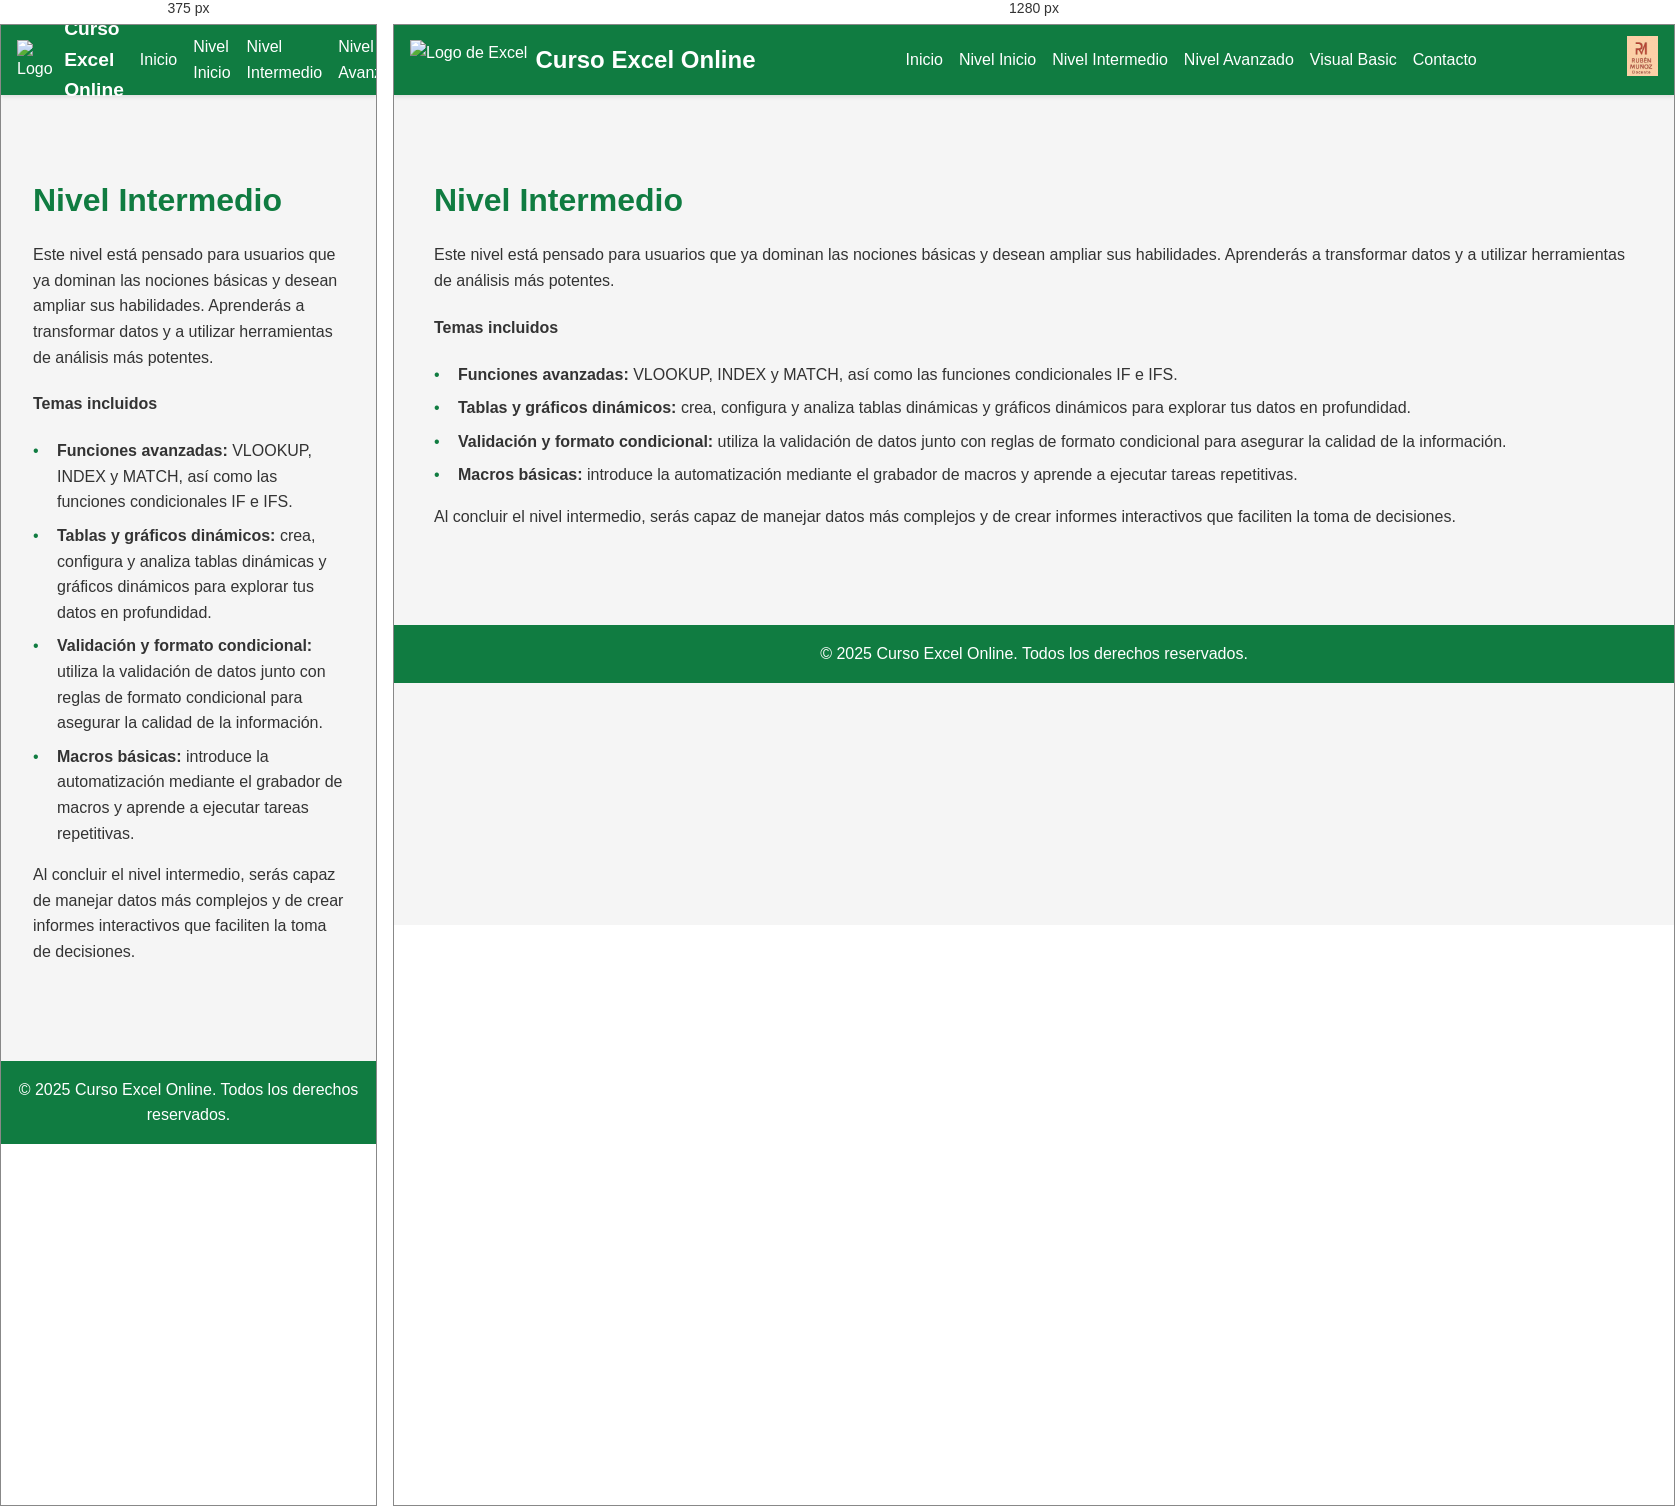
Rendered at 375 px and 1280 px, left to right.

<!-- file: intermediate.html -->
<!DOCTYPE html>
<html lang="es">
<head>
  <meta charset="UTF-8">
  <meta http-equiv="X-UA-Compatible" content="IE=edge">
  <meta name="viewport" content="width=device-width, initial-scale=1.0">
  <title>Curso Excel Online | Nivel Intermedio</title>
  <link rel="stylesheet" href="style.css">
</head>
<body>
  <header>
    <div class="logo-container">
      <img src="../excel_logo.png" alt="Logo de Excel" class="logo">
      <h1>Curso Excel Online</h1>
    </div>
    <nav>
      <a href="index.html">Inicio</a>
      <a href="beginner.html">Nivel Inicio</a>
      <a href="intermediate.html">Nivel Intermedio</a>
      <a href="advanced.html">Nivel Avanzado</a>
      <a href="vba.html">Visual Basic</a>
      <a href="index.html#contacto">Contacto</a>
    </nav>
    <div class="teacher-logo">
      <img src="teacher_logo.png" alt="Logotipo del docente">
    </div>
  </header>

  <section class="section">
    <div class="container">
      <h3>Nivel Intermedio</h3>
      <p>Este nivel está pensado para usuarios que ya dominan las nociones básicas y desean ampliar sus habilidades. Aprenderás a transformar datos y a utilizar herramientas de análisis más potentes.</p>
      <h4>Temas incluidos</h4>
      <ul class="topic-list">
        <li><strong>Funciones avanzadas:</strong> VLOOKUP, INDEX y MATCH, así como las funciones condicionales IF e IFS.</li>
        <li><strong>Tablas y gráficos dinámicos:</strong> crea, configura y analiza tablas dinámicas y gráficos dinámicos para explorar tus datos en profundidad.</li>
        <li><strong>Validación y formato condicional:</strong> utiliza la validación de datos junto con reglas de formato condicional para asegurar la calidad de la información.</li>
        <li><strong>Macros básicas:</strong> introduce la automatización mediante el grabador de macros y aprende a ejecutar tareas repetitivas.</li>
      </ul>
      <p>Al concluir el nivel intermedio, serás capaz de manejar datos más complejos y de crear informes interactivos que faciliten la toma de decisiones.</p>
    </div>
  </section>

  <footer>
    &copy; 2025 Curso Excel Online. Todos los derechos reservados.
  </footer>
</body>
</html>

/* @media block from style.css */
@media (max-width: 768px) {
  .cards {
    flex-direction: column;
  }

  .card {
    flex: 1 1 100%;
  }

  header h1 {
    font-size: 1.2rem;
  }
}